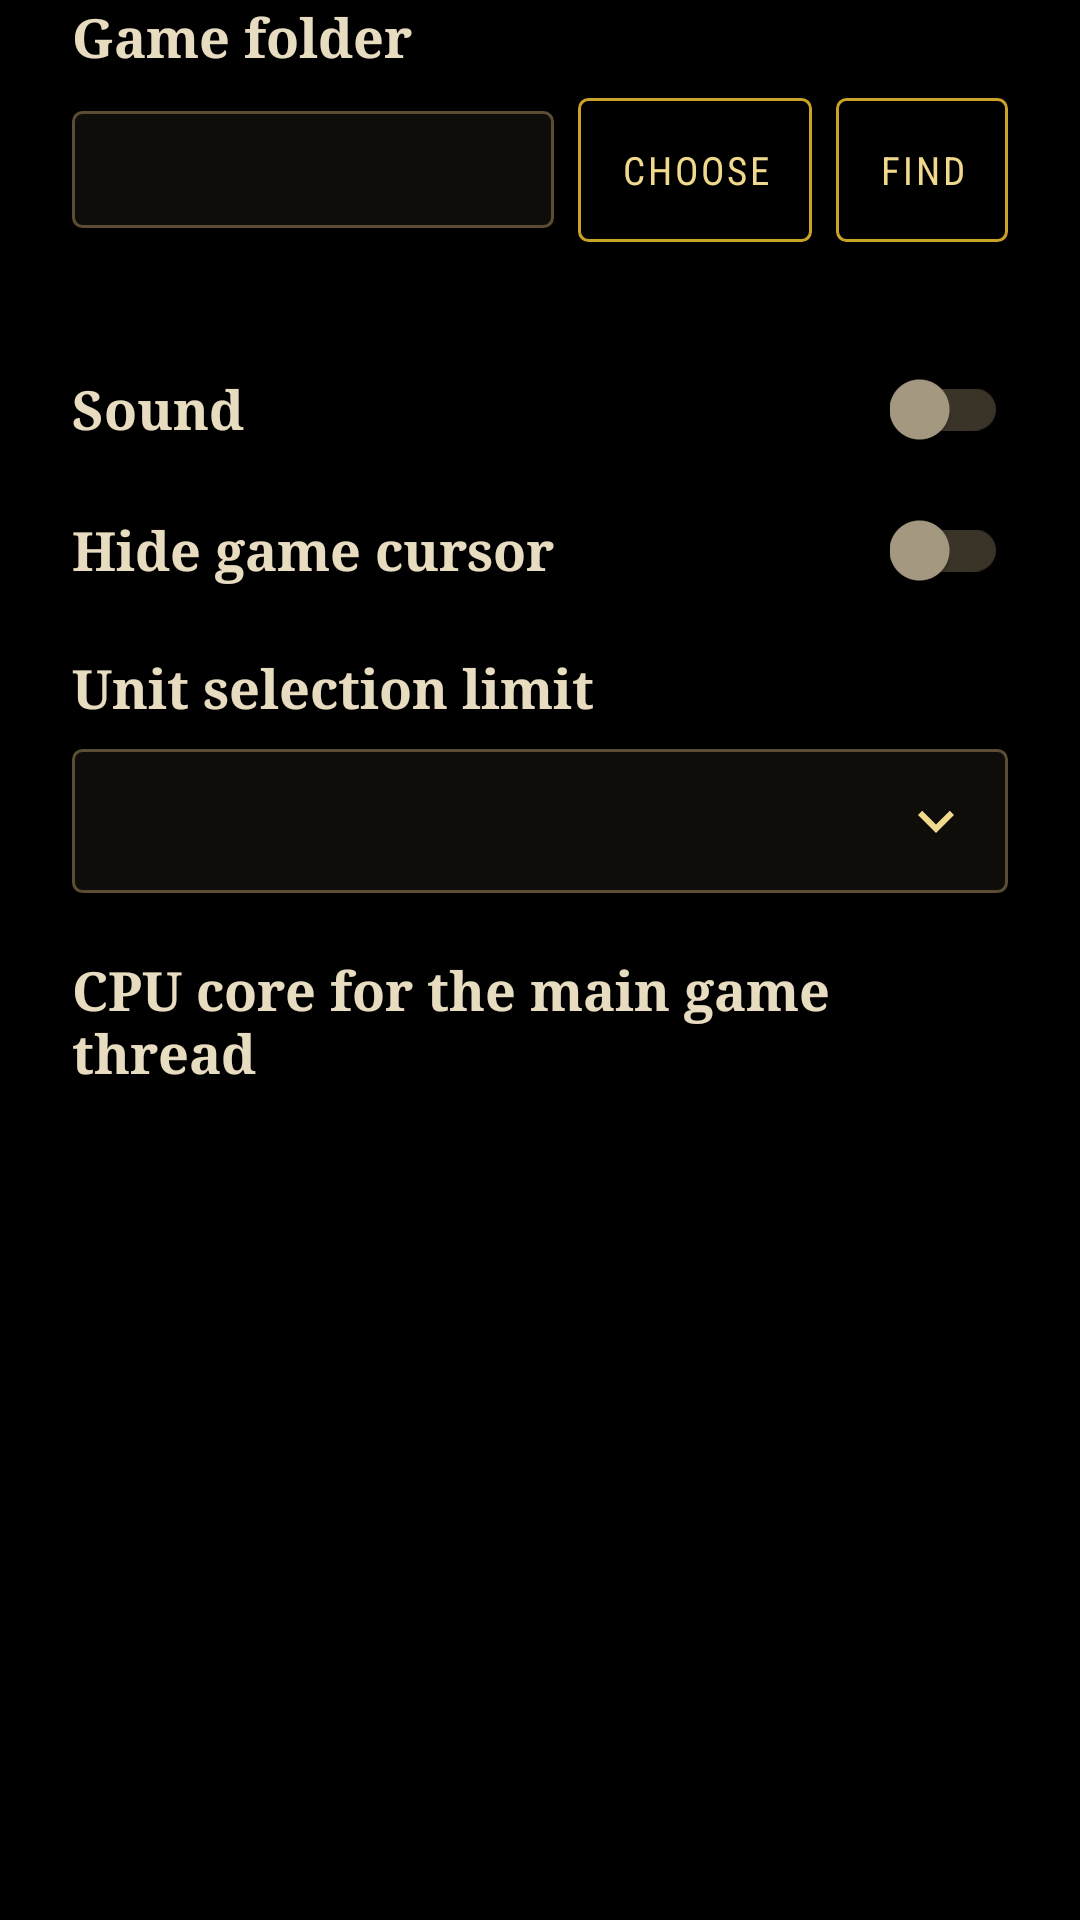

Write the Android layout XML for this screen, with the resource values it uses.
<!-- AndroidManifest.xml: application theme Wc3Theme -->
<!-- res/layout/page_launch_game.xml -->
<?xml version="1.0" encoding="utf-8"?>
<ScrollView xmlns:android="http://schemas.android.com/apk/res/android"
    xmlns:app="http://schemas.android.com/apk/res-auto"
    android:layout_width="match_parent"
    android:layout_height="match_parent"
    android:clipToPadding="false"
    android:overScrollMode="never">

    <LinearLayout
        android:layout_width="match_parent"
        android:layout_height="wrap_content"
        android:orientation="vertical"
        android:paddingStart="24dp"
        android:paddingEnd="24dp"
        android:paddingBottom="8dp">

        <TextView
            style="@style/Wc3RowLabel"
            android:layout_width="match_parent"
            android:layout_height="wrap_content"
            android:text="@string/launch_folder_label" />

        <LinearLayout
            android:layout_width="match_parent"
            android:layout_height="wrap_content"
            android:layout_marginTop="8dp"
            android:baselineAligned="false"
            android:gravity="center_vertical"
            android:orientation="horizontal">

            <EditText
                android:id="@+id/folder_input"
                style="@style/Wc3Field"
                android:layout_width="0dp"
                android:layout_height="wrap_content"
                android:layout_weight="1"
                android:importantForAutofill="no"
                android:inputType="textNoSuggestions"
                android:maxLength="1000"
                android:saveEnabled="false" />

            <Button
                android:id="@+id/choose_folder_button"
                style="@style/Wc3ButtonGhost"
                android:layout_width="wrap_content"
                android:layout_height="48dp"
                android:layout_marginStart="8dp"
                android:minWidth="0dp"
                android:paddingStart="14dp"
                android:paddingEnd="14dp"
                android:text="@string/launch_folder_choose" />

            <Button
                android:id="@+id/find_folder_button"
                style="@style/Wc3ButtonGhost"
                android:layout_width="wrap_content"
                android:layout_height="48dp"
                android:layout_marginStart="8dp"
                android:minWidth="0dp"
                android:paddingStart="14dp"
                android:paddingEnd="14dp"
                android:text="@string/launch_folder_find" />
        </LinearLayout>

        <TextView
            android:id="@+id/folder_status"
            style="@style/Wc3Helper"
            android:layout_width="match_parent"
            android:layout_height="wrap_content"
            android:layout_marginTop="6dp"
            android:accessibilityLiveRegion="polite" />

        <LinearLayout
            android:layout_width="match_parent"
            android:layout_height="wrap_content"
            android:layout_marginTop="20dp"
            android:gravity="center_vertical"
            android:orientation="horizontal">

            <TextView
                style="@style/Wc3RowLabel"
                android:layout_width="0dp"
                android:layout_height="wrap_content"
                android:layout_weight="1"
                android:text="@string/launch_sound_label" />

            <androidx.appcompat.widget.SwitchCompat
                android:id="@+id/sound_switch"
                android:layout_width="wrap_content"
                android:layout_height="wrap_content"
                android:contentDescription="@string/launch_sound_label"
                android:saveEnabled="false"
                app:thumbTint="@color/switch_thumb"
                app:trackTint="@color/switch_track" />
        </LinearLayout>

        <LinearLayout
            android:layout_width="match_parent"
            android:layout_height="wrap_content"
            android:layout_marginTop="20dp"
            android:gravity="center_vertical"
            android:orientation="horizontal">

            <TextView
                style="@style/Wc3RowLabel"
                android:layout_width="0dp"
                android:layout_height="wrap_content"
                android:layout_weight="1"
                android:text="@string/launch_hide_cursor_label" />

            <androidx.appcompat.widget.SwitchCompat
                android:id="@+id/hide_cursor_switch"
                android:layout_width="wrap_content"
                android:layout_height="wrap_content"
                android:layout_marginStart="12dp"
                android:contentDescription="@string/launch_hide_cursor_label"
                android:saveEnabled="false"
                app:thumbTint="@color/switch_thumb"
                app:trackTint="@color/switch_track" />
        </LinearLayout>

        <LinearLayout
            android:id="@+id/selection_cap_row"
            android:layout_width="match_parent"
            android:layout_height="wrap_content"
            android:layout_marginTop="20dp"
            android:orientation="vertical">

            <TextView
                style="@style/Wc3RowLabel"
                android:layout_width="match_parent"
                android:layout_height="wrap_content"
                android:text="@string/launch_selection_label" />

            <FrameLayout
                android:layout_width="match_parent"
                android:layout_height="48dp"
                android:layout_marginTop="8dp">

                <Spinner
                    android:id="@+id/selection_cap_spinner"
                    style="@style/Wc3Spinner"
                    android:layout_width="match_parent"
                    android:layout_height="match_parent"
                    android:contentDescription="@string/launch_selection_label"
                    android:saveEnabled="false" />

                <ImageView
                    android:layout_width="24dp"
                    android:layout_height="24dp"
                    android:layout_gravity="end|center_vertical"
                    android:layout_marginEnd="12dp"
                    android:clickable="false"
                    android:focusable="false"
                    android:importantForAccessibility="no"
                    android:src="@drawable/ic_expand_more"
                    android:tint="@color/launch_gold_light" />
            </FrameLayout>
        </LinearLayout>

        <LinearLayout
            android:id="@+id/parallel_cpu_group"
            android:layout_width="match_parent"
            android:layout_height="wrap_content"
            android:layout_marginTop="20dp"
            android:orientation="vertical">

            <TextView
                style="@style/Wc3RowLabel"
                android:layout_width="match_parent"
                android:layout_height="wrap_content"
                android:text="@string/launch_cpu_cores_label" />

            <GridLayout
                android:id="@+id/parallel_cpu_grid"
                android:layout_width="match_parent"
                android:layout_height="wrap_content"
                android:layout_marginTop="8dp"
                android:useDefaultMargins="false" />
        </LinearLayout>
    </LinearLayout>
</ScrollView>
<!-- resources referenced by this layout -->
<resources>
  <color name="launch_gold_light">#F0D98C</color>
  <!-- drawable ic_expand_more (drawable) -->
  <vector xmlns:android="http://schemas.android.com/apk/res/android"
      android:width="24dp"
      android:height="24dp"
      android:viewportWidth="24"
      android:viewportHeight="24">
      <path
          android:fillColor="#FFFFFFFF"
          android:pathData="M7.41,8.59L12,13.17l4.59,-4.58L18,10l-6,6l-6,-6z" />
  </vector>
  <string name="launch_cpu_cores_label">CPU core for the main game thread</string>
  <string name="launch_folder_choose">Choose</string>
  <string name="launch_folder_find">Find</string>
  <string name="launch_folder_label">Game folder</string>
  <string name="launch_hide_cursor_label">Hide game cursor</string>
  <string name="launch_selection_label">Unit selection limit</string>
  <string name="launch_sound_label">Sound</string>
  <style name="Wc3Field">
          <item name="android:background">@drawable/bg_field</item>
          <item name="android:backgroundTint">@null</item>
          <item name="android:textColor">@color/launch_parchment</item>
          <item name="android:textColorHint">@color/launch_muted</item>
          <item name="android:textSize">14sp</item>
          <item name="android:fontFamily">sans-serif</item>
          <item name="android:paddingStart">12dp</item>
          <item name="android:paddingEnd">12dp</item>
          <item name="android:paddingTop">10dp</item>
          <item name="android:paddingBottom">10dp</item>
          <item name="android:singleLine">true</item>
          <item name="android:imeOptions">actionDone</item>
      </style>
  <style name="Wc3Helper">
          <item name="android:fontFamily">sans-serif</item>
          <item name="android:textSize">12sp</item>
          <item name="android:textColor">@color/launch_muted</item>
          <item name="android:lineSpacingExtra">2dp</item>
      </style>
  <style name="Wc3RowLabel">
          <item name="android:fontFamily">serif</item>
          <item name="android:textSize">18sp</item>
          <item name="android:textStyle">bold</item>
          <item name="android:textColor">@color/launch_parchment</item>
      </style>
  <style name="Wc3Spinner">
          <item name="android:background">@drawable/bg_field</item>
          <item name="android:backgroundTint">@null</item>
          <item name="android:spinnerMode">dropdown</item>
          <item name="android:popupBackground">@color/launch_panel</item>
          <item name="android:popupElevation">4dp</item>
      </style>
  <style name="Wc3Theme" parent="Theme.AppCompat.NoActionBar">
          <item name="android:windowFullscreen">true</item>
          <item name="android:windowNoTitle">true</item>
          <item name="android:windowActionModeOverlay">true</item>
          <item name="android:colorBackground">@android:color/black</item>
          <item name="android:windowBackground">@android:color/black</item>
      </style>
  <!-- drawable bg_button_ghost (drawable) -->
  <?xml version="1.0" encoding="utf-8"?>
  <selector xmlns:android="http://schemas.android.com/apk/res/android">
      <item android:state_pressed="true">
          <shape android:shape="rectangle">
              <solid android:color="#33C9A227" />
              <corners android:radius="3dp" />
          </shape>
      </item>
      <item>
          <shape android:shape="rectangle">
              <solid android:color="@android:color/transparent" />
              <corners android:radius="3dp" />
              <stroke
                  android:width="1dp"
                  android:color="@color/launch_gold" />
          </shape>
      </item>
  </selector>
  <color name="launch_parchment">#E8DCC0</color>
  <color name="launch_muted">#A79B82</color>
  <color name="launch_panel">#15130F</color>
  <color name="launch_gold">#C9A227</color>
  <color name="launch_field">#0E0D0A</color>
  <color name="launch_field_stroke">#5A4D33</color>
</resources>
